Run: headless pygame with SDL's dummy video driver; simulated clock (each Clock.tick advances the game by its frame time, no real sleeping); random seed 0; keys injected as events and as key.get_pressed() state; mouse plan: one left click at the window centre at the start of phase 2, then a move to the lower-right quarter at the start of phase 3.
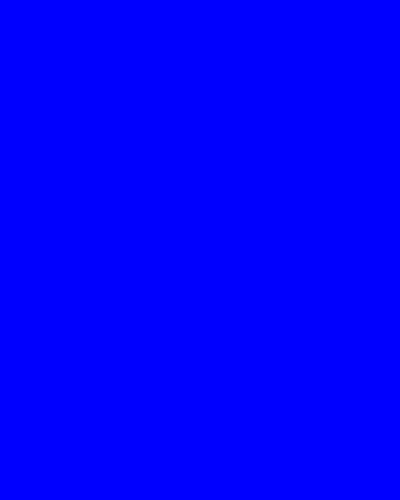
Frame 1 of 4 · flips 1–60 · no input
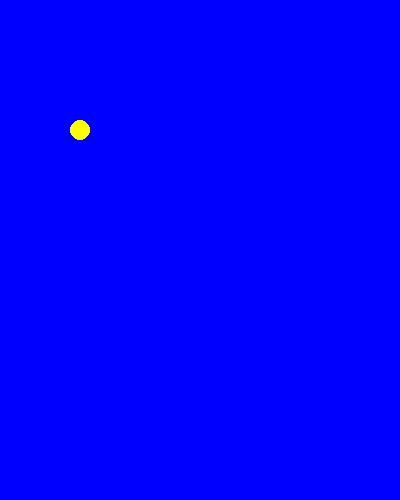
Frame 2 of 4 · flips 61–180 · clicked the window centre · tapped SPACE, RETURN · held RIGHT (→), D
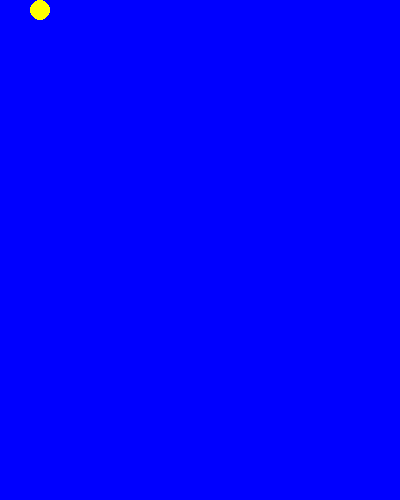
Frame 3 of 4 · flips 181–300 · moved the mouse to the lower-right quarter · held DOWN (↓), S
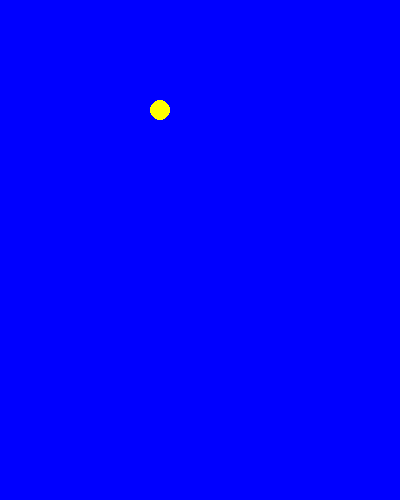
Frame 4 of 4 · flips 301–420 · held LEFT (←), A, UP (↑), W

The pygame program that drew these frames:

import pygame

pygame.init()
screen = pygame.display.set_mode((400, 500))
pygame.display.set_caption('circles')
FPS = 100  # число кадров в секунду
clock = pygame.time.Clock()
circles = []
speed = []
radius = 0


def draw(pos, r):
    pygame.draw.circle(screen, (255, 255, 0), pos, r)


running = True
while running:
    for event in pygame.event.get():
        if event.type == pygame.QUIT:
            running = False
        if event.type == pygame.MOUSEBUTTONUP:
            circles.append(event.pos)
            speed.append([-1, -1])
            radius = 10
            draw(event.pos, radius)

    screen.fill((0, 0, 255))
    for i in range(len(circles)):
        pos_circle = circles[i]
        if pos_circle[0] >= 400 or pos_circle[0] <= 0:
            speed[i][0] = - speed[i][0]
        if pos_circle[1] >= 500 or pos_circle[1] <= 0:
            speed[i][1] = - speed[i][1]
        circles[i] = pos_circle[0] + speed[i][0], pos_circle[1] + speed[i][1]
        draw(circles[i], radius)
    pygame.display.flip()
    clock.tick(FPS)

pygame.quit()
